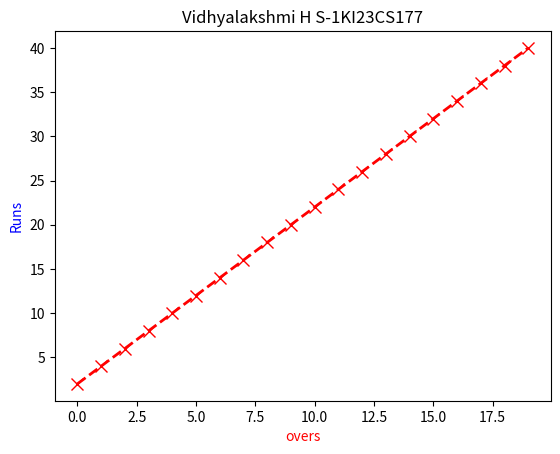

Write the Python code that produced this figure.
import matplotlib.pyplot as plt
overs=[0,1,2,3,4,5,6,7,8,9,10,11,12,13,14,15,16,17,18,19]
Runs=[2,4,6,8,10,12,14,16,18,20,22,24,26,28,30,32,34,36,38,40]
plt.plot(overs,Runs,marker='x',markerfacecolor='blue',markersize=8,linestyle='dashed',linewidth=2,color='red')
plt.xlabel("overs" ,color='red')
plt.ylabel("Runs" ,color='blue')
plt.title("Vidhyalakshmi H S-1KI23CS177")
plt.show()



















































